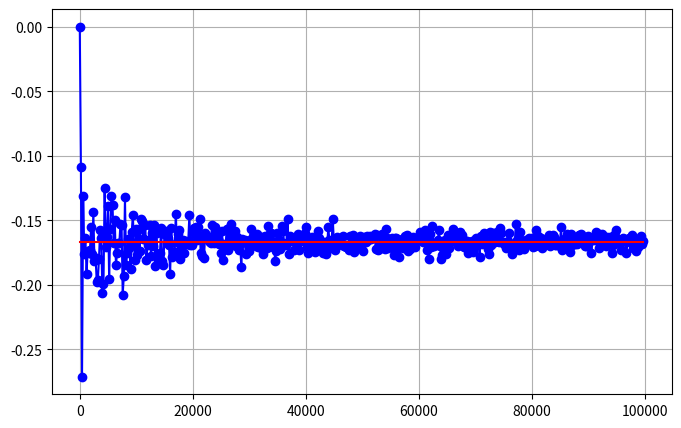

Here is the Python script that generated this plot:
#大数定理
from random import randint
import numpy as np
import matplotlib.pyplot as plt
#本金

#times = [1,10,50,100,500,1000,5000,10000,50000,100000]
times = np.arange(2, 100000, 200)
#times=int(input('本金:'))
#times=100000

def flip_coin_raitio(N):

    one = 0
    two = 0
    three = 0
    four = 0
    five = 0
    six = 0


    for i in range(N):
        randomint_num = randint(1, 6)
        if randomint_num == 1:
            one+=1
            #print('本金+1.8')
        elif randomint_num == 2:
            two+=1
        elif randomint_num == 3:
            three += 1
        elif randomint_num == 4:
            four += 1
        elif randomint_num == 5:
            five += 1
        elif randomint_num == 6:
            six += 1
    #print('本金-1')
    print('1:'+str(one))
    print('2:'+str(two))
    print('3:'+str(three))
    print('4:'+str(four))
    print('5:'+str(five))
    print('6:'+str(six))
    return [six*2+three*1, two*1.0+five*1.0+one*1.0+four*1.0]

#ydq=赢的钱,sdq=输的钱
ydq = []
sdq = []
zgl = []
for i in times:
    flip = flip_coin_raitio(i)
    ydq.append(flip[0])
    sdq.append(flip[1]) 
    lr = flip[0]-flip[1]
    print('利润:',lr)
    gl = lr/i
    zgl.append(gl)
    print("概率：",gl)

    print(ydq)
    print(sdq)

llkdq =[(1/6) * 2 + (1/6) * 1 + ((1/6) * (-1) *4)]*len(times)
print(llkdq)

plt.figure(figsize=(8, 5))
plt.plot(times, zgl, color='blue', marker = "o")
plt.plot(times, llkdq, color='red', linestyle='-') # 画一条标准0.5的线
plt.grid(True)
plt.show()

